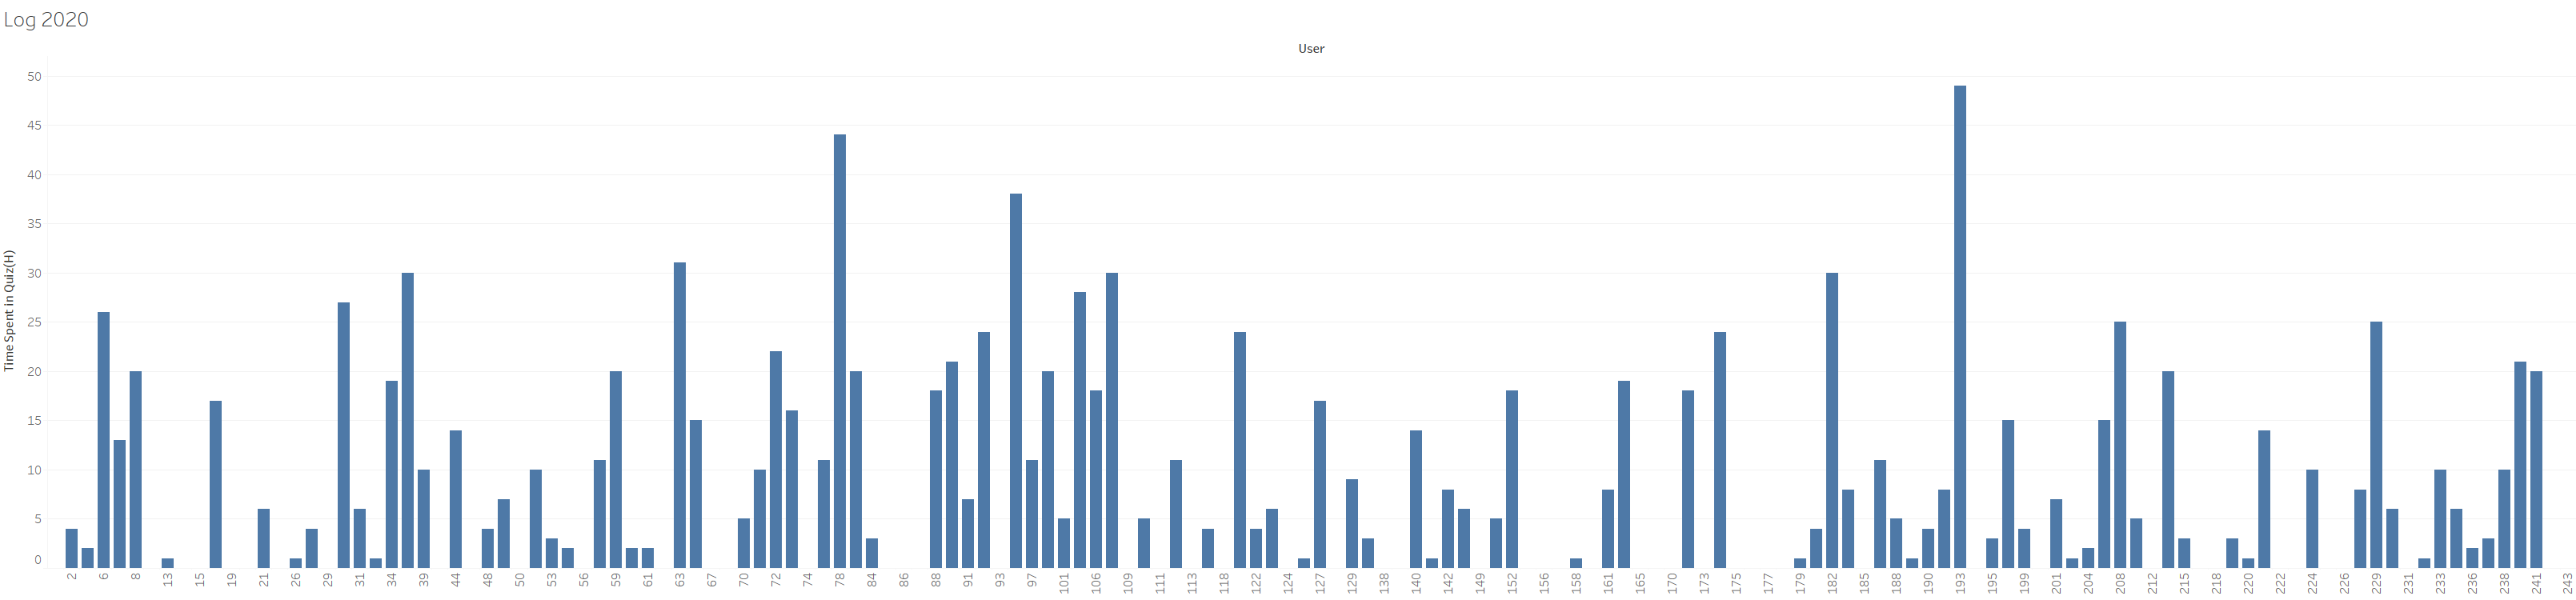

The file beside this chart, header and first rows:
User; Time_Quiz
1; 0
2; 4
4; 2
6; 26
7; 13
8; 20
11; 0
13; 1
14; 0
15; 0
18; 17
19; 0
20; 0
21; 6
24; 0
26; 1
27; 4
29; 0
30; 27
31; 6
33; 1
34; 19
36; 30
39; 10
40; 0
44; 14
45; 0
48; 4
49; 7
50; 0
51; 10
53; 3
55; 2
56; 0
57; 11
59; 20
60; 2
61; 2
62; 0
63; 31
64; 15
67; 0
68; 0
70; 5
71; 10
72; 22
73; 16
74; 0
75; 11
78; 44
81; 20
84; 3
85; 0
86; 0
87; 0
88; 18
89; 21
91; 7
92; 24
93; 0
... 98 more rows
